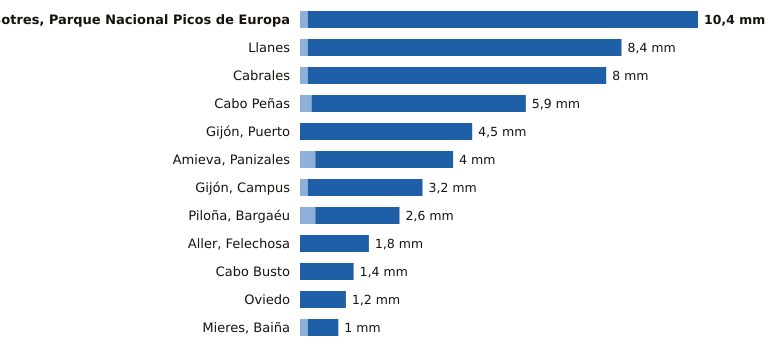

Source data for this figure (header and first rows):
estacion, provincia, indicativo, mm_6_dias_anteriores, mm_hoy, mm_7_dias, horas_de_hoy
Sotres, Parque Nacional Picos de Europa, Asturias, 1178R, 0.2, 10.2, 10.4, 16
Llanes, Asturias, 1183X, 0.2, 8.2, 8.4, 16
Cabrales, Asturias, 1179B, 0.2, 7.8, 8.0, 16
Cabo Peñas, Asturias, 1210X, 0.3, 5.6, 5.9, 16
Gijón, Puerto, Asturias, 1208H, 0.0, 4.5, 4.5, 16
Amieva, Panizales, Asturias, 1186P, 0.4, 3.6, 4.0, 15
Gijón, Campus, Asturias, 1207U, 0.2, 3.0, 3.2, 16
Piloña, Bargaéu, Asturias, 1199X, 0.4, 2.2, 2.6, 15
Aller, Felechosa, Asturias, 1226X, 0.0, 1.8, 1.8, 15
Cabo Busto, Asturias, 1283U, 0.0, 1.4, 1.4, 16
Oviedo, Asturias, 1249X, 0.0, 1.2, 1.2, 16
Mieres, Baiña, Asturias, 1234P, 0.2, 0.8, 1.0, 16
